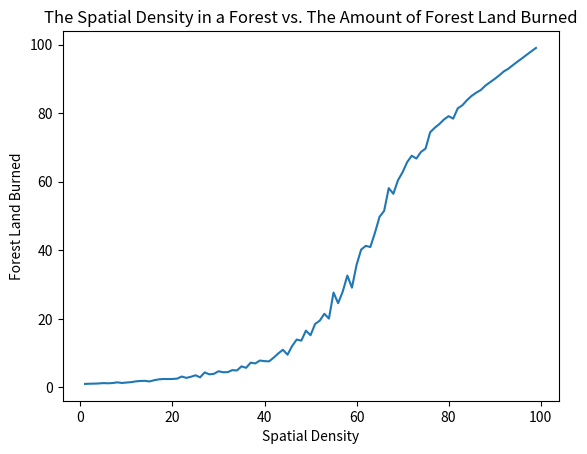

Write the Python code that produced this figure.
import random
import time
import numpy as np
from matplotlib import pyplot as plt

#Initialize variables within the script
#Grid size is 100 X 100

import random
#Grid size is 100X100

def measure(tree_density):

    fire_movement = [[0, -1], [0, 1], [1, 0], [-1, 0]]
    matrix = []
    the_master = []
    operator = []


    def grid_init(density):
      a = []
      k = density
      while (k > 0):
        b = 0
        one = [random.randrange(0, 10, 1), random.randrange(0, 10, 1)]
        for v in a:
          if (v != one):
            b = b + 1
        if (b == len(a)):
          a.append(one)
          k = k - 1
      return a

    fire_start = grid_init(tree_density)


    for i in range (0, 10):
      row = []
      for j in range (0, 10):
        if (fire_start.count([i, j]) > 0):
          row.append("tree")
        else:
          row.append("none")
      matrix.append(row)

    def initial():

      init_fire_one = random.randrange(0, len(fire_start), 1)
      start = fire_start[init_fire_one]
      return start

    firespark = [2, 3]

    the_master.append(firespark)

    matrix[firespark[0]][firespark[1]] = "burn"

    for v in fire_movement:
      if (firespark[0] + v[0] < 10 and firespark[1] + v[1] < 10):
        if (matrix[firespark[0] + v[0]][firespark[1] + v[1]] == "tree"):
          if (firespark[0] + v[0] > -1 and firespark[1] + v[1] > -1):
            matrix[firespark[0] + v[0]][firespark[1] + v[1]] = "burn"
            the_master.append([firespark[0] + v[0], firespark[1] + v[1]])

    if (len(the_master) > 1):
      place = []
      h = 0
      for u in range (0, 100):
        jl = len(the_master)
        for i in range (0, jl):
          for v in fire_movement:
            if (the_master[i][0] + v[0] < 10 and the_master[i][1] + v[1] < 10):
              if (matrix[the_master[i][0] + v[0]][the_master[i][1] + v[1]] == "tree"):
                if (the_master[i][0] + v[0] > -1 and the_master[i][1] + v[1] > -1):
                  matrix[the_master[i][0] + v[0]][the_master[i][1] + v[1]] = "burn"
                  the_master.append([the_master[i][0] + v[0], the_master[i][1] + v[1]])
                  operator.append(h)
          h = h + 1

    store = []

    for n in operator:
      if (store.count(n) == 0):
        store.append(n)

    return len(the_master)

final = []
for y in range (1, 100):
    a = 0
    for x in range (0, 50):
        a = a + measure(y)
    final.append(a/50)

print(final)

x = np.arange(1, 100, 1)
y = final
plt.title("The Spatial Density in a Forest vs. The Amount of Forest Land Burned")
plt.xlabel("Spatial Density")
plt.ylabel("Forest Land Burned")
plt.plot(x, y)
plt.show()
